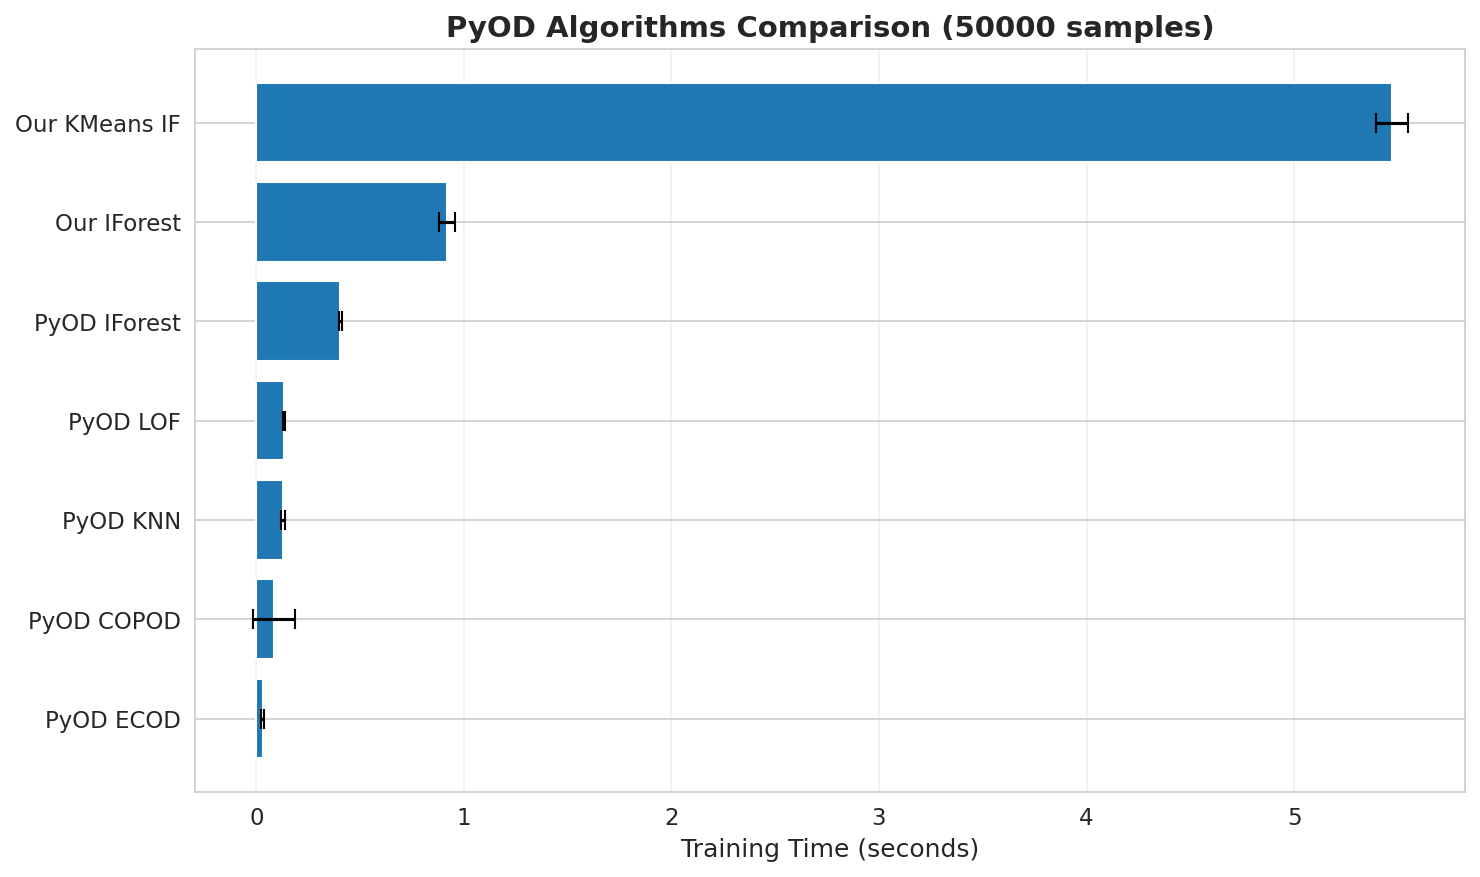

Values plotted in this chart, from the file beside it:
Algorithm, Mean Time (s), Std Time (s)
PyOD IForest, 0.4036, 0.007339
PyOD LOF, 0.1329, 0.004477
PyOD COPOD, 0.08457, 0.1006
PyOD ECOD, 0.03115, 0.007394
PyOD KNN, 0.1268, 0.009058
Our IForest, 0.9195, 0.03798
Our KMeans IF, 5.471, 0.07611
